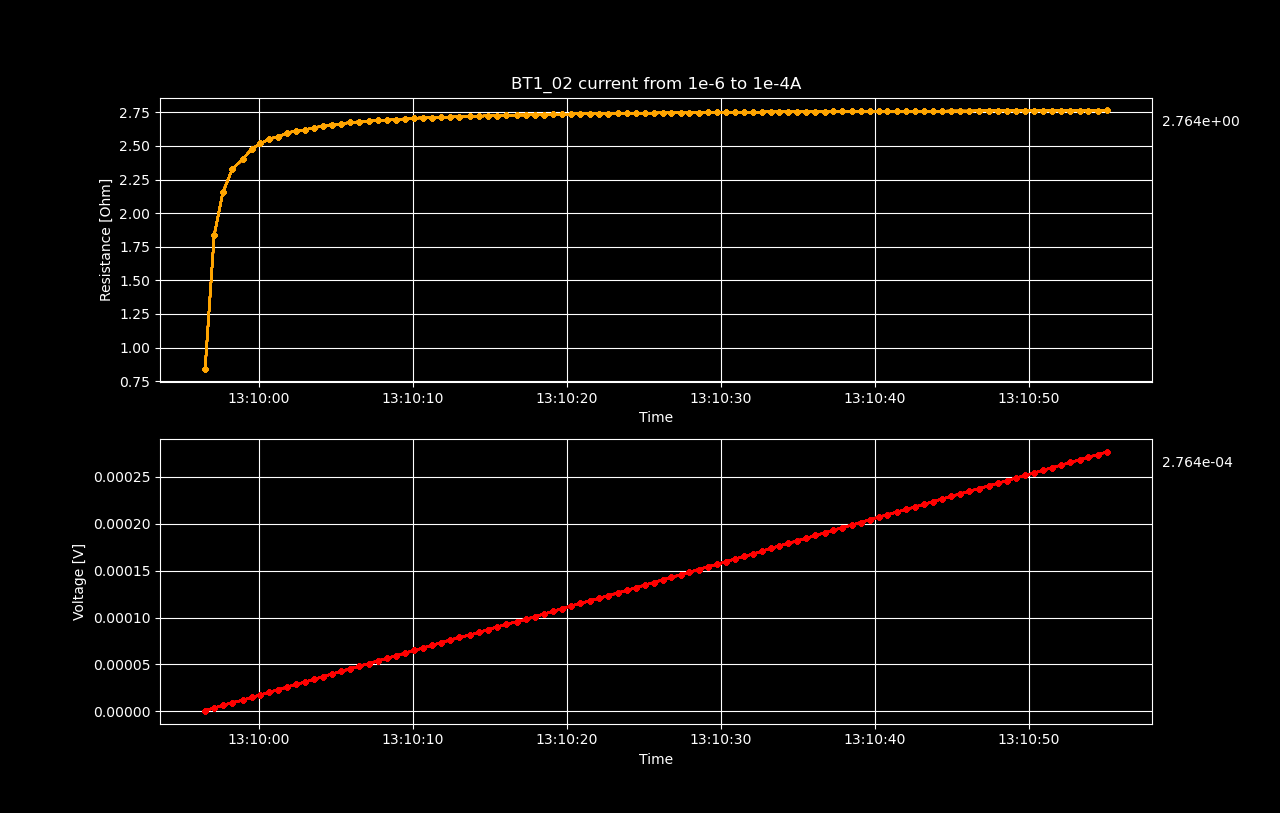

The data file committed next to this chart (first rows):
Datetime, Voltage [V], Resistance [𝛀], Current Source [A], Electric Field [V/cm], Restivity [𝛀 cm], Current Density [A/cm2]
2022-05-18 13:09:56.518142, 8.38653012e-07, 0.8387, 1e-06, 1.048316265e-05, 0.249, 4.210526315789474e-05
2022-05-18 13:09:57.110232, 3.67560462e-06, 1.838, 2.0000000000000003e-06, 4.5945057749999994e-05, 0.5456, 8.421052631578949e-05
2022-05-18 13:09:57.676956, 6.46818158e-06, 2.156, 3e-06, 8.085226975e-05, 0.6401, 0.0001263
2022-05-18 13:09:58.280135, 9.3098732e-06, 2.327, 4.000000000000001e-06, 0.0001164, 0.691, 0.0001684
2022-05-18 13:09:58.958522, 1.20118856e-05, 2.402, 5e-06, 0.0001501, 0.7132, 0.0002105
2022-05-18 13:09:59.542408, 1.48551921e-05, 2.476, 6.000000000000001e-06, 0.0001857, 0.735, 0.0002526
2022-05-18 13:10:00.114859, 1.76377851e-05, 2.52, 7.000000000000001e-06, 0.0002205, 0.748, 0.0002947
2022-05-18 13:10:00.695914, 2.0419672e-05, 2.552, 8.000000000000001e-06, 0.0002552, 0.7578, 0.0003368
2022-05-18 13:10:01.271976, 2.31331817e-05, 2.57, 9.000000000000002e-06, 0.0002892, 0.7631, 0.0003789
2022-05-18 13:10:01.851574, 2.59677131e-05, 2.597, 1.0000000000000003e-05, 0.0003246, 0.7709, 0.0004211
2022-05-18 13:10:02.431237, 2.87514154e-05, 2.614, 1.1000000000000003e-05, 0.0003594, 0.776, 0.0004632
2022-05-18 13:10:03.017703, 3.14454619e-05, 2.62, 1.2000000000000002e-05, 0.0003931, 0.7779, 0.0005053
2022-05-18 13:10:03.614447, 3.42771696e-05, 2.637, 1.3000000000000003e-05, 0.0004285, 0.7828, 0.0005474
2022-05-18 13:10:04.200494, 3.70777141e-05, 2.648, 1.4000000000000003e-05, 0.0004635, 0.7862, 0.0005895
2022-05-18 13:10:04.777075, 3.98985299e-05, 2.66, 1.5000000000000002e-05, 0.0004987, 0.7897, 0.0006316
2022-05-18 13:10:05.360361, 4.26205111e-05, 2.664, 1.6000000000000003e-05, 0.0005328, 0.7908, 0.0006737
2022-05-18 13:10:05.934648, 4.54787428e-05, 2.675, 1.7000000000000003e-05, 0.0005685, 0.7942, 0.0007158
2022-05-18 13:10:06.521139, 4.82331982e-05, 2.68, 1.8000000000000004e-05, 0.0006029, 0.7955, 0.0007579
2022-05-18 13:10:07.149737, 5.09997517e-05, 2.684, 1.9000000000000004e-05, 0.0006375, 0.7969, 0.0008
2022-05-18 13:10:07.732918, 5.38291395e-05, 2.691, 2.0000000000000005e-05, 0.0006729, 0.799, 0.0008421
2022-05-18 13:10:08.319713, 5.65604998e-05, 2.693, 2.1000000000000006e-05, 0.000707, 0.7996, 0.0008842
2022-05-18 13:10:08.925751, 5.93042648e-05, 2.696, 2.2000000000000003e-05, 0.0007413, 0.8003, 0.0009263
2022-05-18 13:10:09.510239, 6.21559408e-05, 2.702, 2.3000000000000003e-05, 0.0007769, 0.8023, 0.0009684
2022-05-18 13:10:10.093785, 6.4948417e-05, 2.706, 2.4000000000000004e-05, 0.0008119, 0.8034, 0.001011
2022-05-18 13:10:10.678350, 6.77564244e-05, 2.71, 2.5000000000000005e-05, 0.000847, 0.8046, 0.001053
2022-05-18 13:10:11.265681, 7.04804148e-05, 2.711, 2.6000000000000005e-05, 0.000881, 0.8048, 0.001095
2022-05-18 13:10:11.848283, 7.32886235e-05, 2.714, 2.7000000000000006e-05, 0.0009161, 0.8058, 0.001137
2022-05-18 13:10:12.432145, 7.60224039e-05, 2.715, 2.8000000000000006e-05, 0.0009503, 0.806, 0.001179
2022-05-18 13:10:13.030252, 7.88279905e-05, 2.718, 2.9000000000000004e-05, 0.0009853, 0.807, 0.001221
2022-05-18 13:10:13.738104, 8.1623492e-05, 2.721, 3.0000000000000004e-05, 0.00102, 0.8077, 0.001263
2022-05-18 13:10:14.323061, 8.43680635e-05, 2.722, 3.1e-05, 0.001055, 0.808, 0.001305
2022-05-18 13:10:14.910152, 8.72103588e-05, 2.725, 3.2000000000000005e-05, 0.00109, 0.8091, 0.001347
2022-05-18 13:10:15.486563, 8.99796389e-05, 2.727, 3.3e-05, 0.001125, 0.8095, 0.001389
2022-05-18 13:10:16.067202, 9.27486164e-05, 2.728, 3.4e-05, 0.001159, 0.8098, 0.001432
2022-05-18 13:10:16.778296, 9.55807269e-05, 2.731, 3.5000000000000004e-05, 0.001195, 0.8107, 0.001474
2022-05-18 13:10:17.365921, 9.82968582e-05, 2.73, 3.6e-05, 0.001229, 0.8106, 0.001516
2022-05-18 13:10:17.947626, 0.0001011, 2.733, 3.7000000000000005e-05, 0.001264, 0.8113, 0.001558
2022-05-18 13:10:18.525417, 0.0001038, 2.732, 3.8e-05, 0.001298, 0.8111, 0.0016
2022-05-18 13:10:19.091283, 0.0001067, 2.736, 3.9000000000000006e-05, 0.001334, 0.8122, 0.001642
2022-05-18 13:10:19.697705, 0.0001095, 2.737, 4e-05, 0.001369, 0.8126, 0.001684
2022-05-18 13:10:20.286974, 0.0001122, 2.738, 4.100000000000001e-05, 0.001403, 0.8128, 0.001726
2022-05-18 13:10:20.876393, 0.0001151, 2.74, 4.2000000000000004e-05, 0.001438, 0.8133, 0.001768
2022-05-18 13:10:21.484483, 0.0001178, 2.74, 4.3e-05, 0.001473, 0.8133, 0.001811
2022-05-18 13:10:22.090660, 0.0001206, 2.74, 4.4000000000000006e-05, 0.001507, 0.8136, 0.001853
2022-05-18 13:10:22.702251, 0.0001234, 2.741, 4.5e-05, 0.001542, 0.8138, 0.001895
2022-05-18 13:10:23.298669, 0.0001262, 2.743, 4.600000000000001e-05, 0.001577, 0.8144, 0.001937
2022-05-18 13:10:23.888905, 0.000129, 2.744, 4.7000000000000004e-05, 0.001612, 0.8146, 0.001979
2022-05-18 13:10:24.476279, 0.0001317, 2.744, 4.800000000000001e-05, 0.001646, 0.8146, 0.002021
2022-05-18 13:10:25.056941, 0.0001345, 2.744, 4.9000000000000005e-05, 0.001681, 0.8146, 0.002063
2022-05-18 13:10:25.632339, 0.0001373, 2.745, 5e-05, 0.001716, 0.815, 0.002105
2022-05-18 13:10:26.215869, 0.0001401, 2.746, 5.1000000000000006e-05, 0.001751, 0.8153, 0.002147
2022-05-18 13:10:26.790420, 0.0001428, 2.746, 5.2000000000000004e-05, 0.001785, 0.8153, 0.002189
2022-05-18 13:10:27.384887, 0.0001456, 2.748, 5.300000000000001e-05, 0.001821, 0.8158, 0.002232
2022-05-18 13:10:27.967030, 0.0001484, 2.749, 5.4000000000000005e-05, 0.001855, 0.816, 0.002274
2022-05-18 13:10:28.555618, 0.0001512, 2.749, 5.500000000000001e-05, 0.00189, 0.816, 0.002316
2022-05-18 13:10:29.152048, 0.000154, 2.75, 5.6000000000000006e-05, 0.001925, 0.8163, 0.002358
2022-05-18 13:10:29.745061, 0.0001568, 2.75, 5.7e-05, 0.00196, 0.8165, 0.0024
2022-05-18 13:10:30.343248, 0.0001596, 2.751, 5.800000000000001e-05, 0.001995, 0.8168, 0.002442
2022-05-18 13:10:30.924098, 0.0001623, 2.751, 5.9000000000000004e-05, 0.002029, 0.8168, 0.002484
2022-05-18 13:10:31.512414, 0.0001651, 2.751, 6.000000000000001e-05, 0.002063, 0.8168, 0.002526
... 40 more rows
